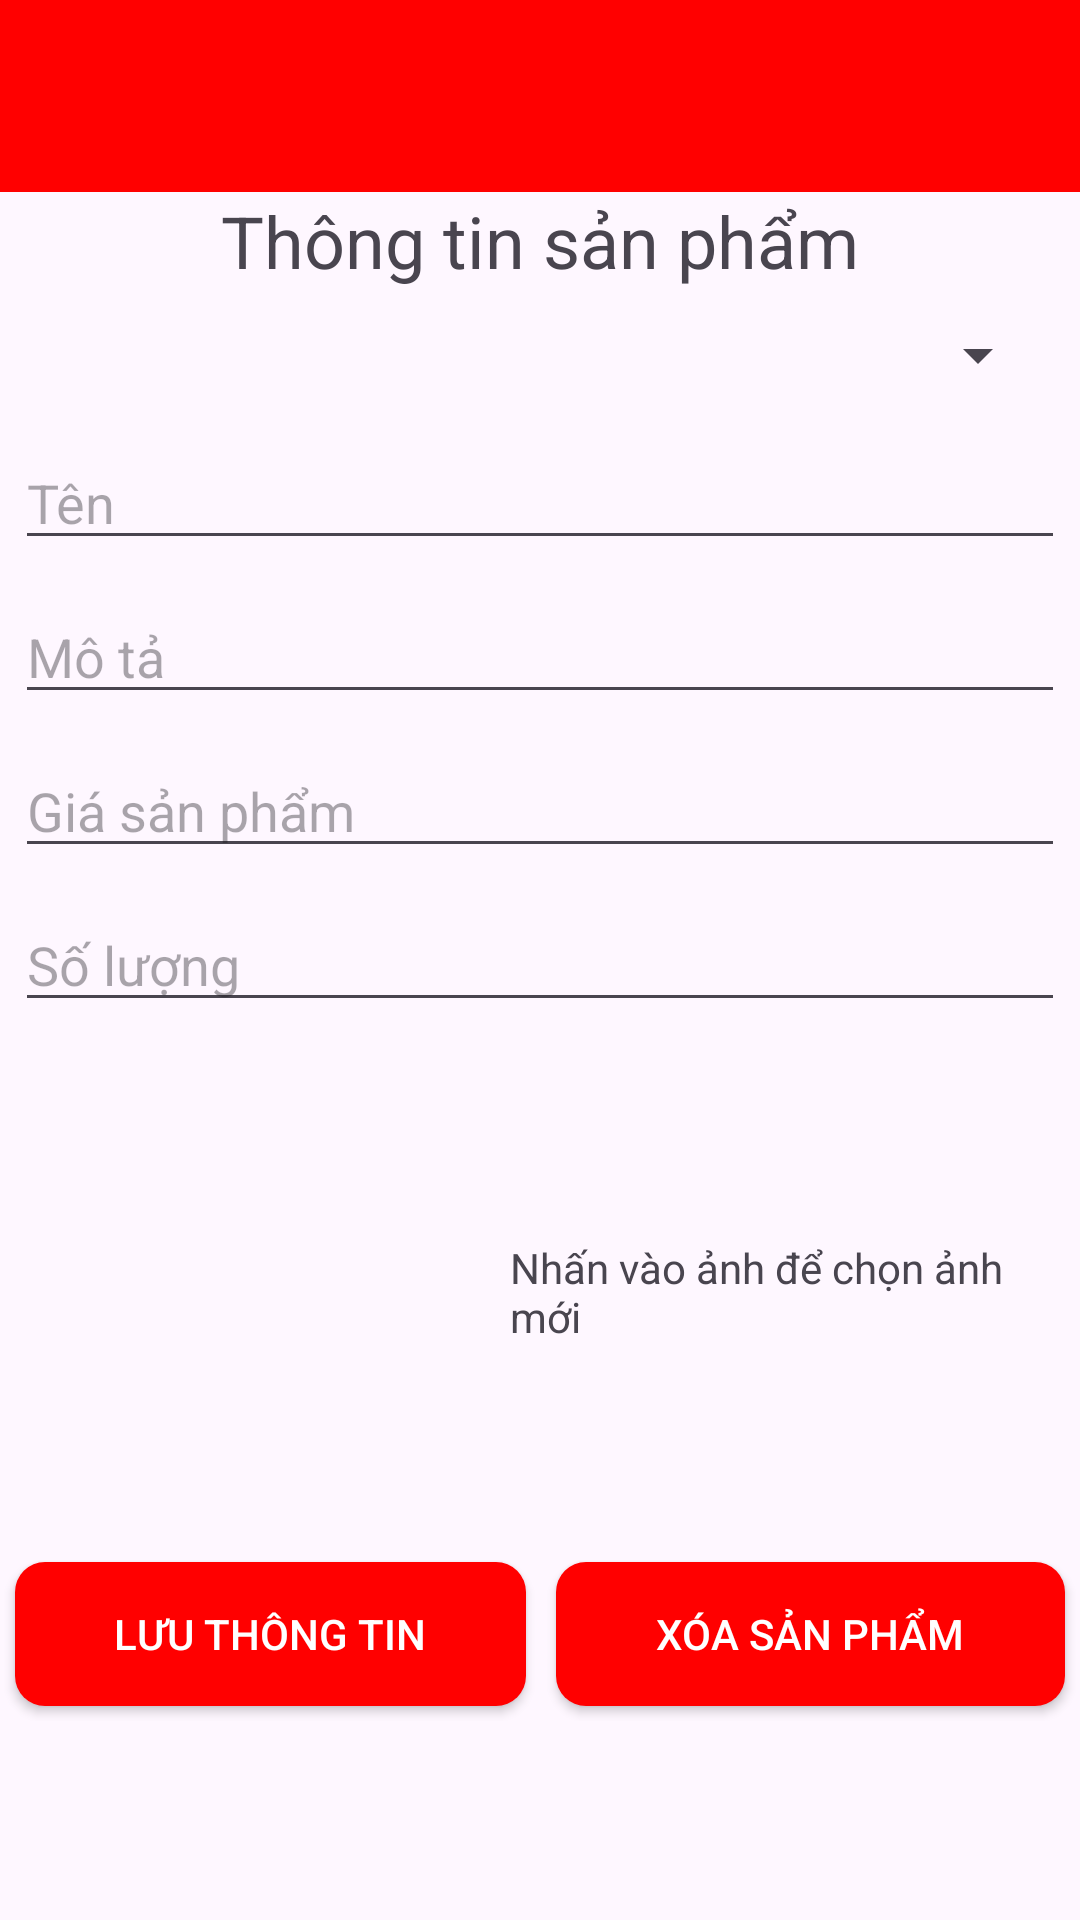

Produce the Android XML layout that renders to this screen, including the resource entries it uses.
<!-- AndroidManifest.xml: application theme Theme.PokemonShop -->
<!-- res/layout/activity_product_detail.xml -->
<?xml version="1.0" encoding="utf-8"?>
<LinearLayout xmlns:android="http://schemas.android.com/apk/res/android"
    xmlns:app="http://schemas.android.com/apk/res-auto"
    xmlns:tools="http://schemas.android.com/tools"
    android:id="@+id/main"
    android:layout_width="match_parent"
    android:layout_height="match_parent"
    android:orientation="vertical"
    tools:context=".activity.admin.ProductDetailActivity">



    <com.google.android.material.appbar.AppBarLayout
        android:layout_width="match_parent"
        android:layout_height="wrap_content"
        android:theme="@style/ThemeOverlay.AppCompat.Dark.ActionBar">

        <androidx.appcompat.widget.Toolbar
            android:id="@+id/toolbarProductAdmin"
            android:layout_width="match_parent"
            android:layout_height="?attr/actionBarSize"
            android:background="#FF0000"
            app:subtitleTextColor="@color/white"
            app:popupTheme="@style/ThemeOverlay.AppCompat.Dark" />
    </com.google.android.material.appbar.AppBarLayout>

    <TextView
        android:id="@+id/textView4"
        android:layout_width="match_parent"
        android:layout_height="wrap_content"
        android:text="Thông tin sản phẩm"
        android:textAlignment="center"
        android:textSize="24sp" />

    <Spinner
        android:id="@+id/categorySpinner"
        android:layout_width="match_parent"
        android:layout_height="wrap_content"
        android:layout_margin="10dp"/>


    <EditText
        android:id="@+id/editProductName"
        android:layout_width="match_parent"
        android:layout_height="wrap_content"
        android:layout_margin="5dp"
        android:ems="10"
        android:inputType="text"
        android:hint="Tên" />

    <EditText
        android:id="@+id/editProductDescription"
        android:layout_width="match_parent"
        android:layout_height="wrap_content"
        android:ems="10"
        android:layout_margin="5dp"
        android:inputType="text"
        android:hint="Mô tả" />
    <EditText
        android:id="@+id/editProductPrice"
        android:layout_width="match_parent"
        android:layout_height="wrap_content"
        android:ems="10"
        android:layout_margin="5dp"
        android:inputType="text"
        android:hint="Giá sản phẩm" />
    <EditText
        android:id="@+id/editProductQuantity"
        android:layout_width="match_parent"
        android:layout_height="wrap_content"
        android:ems="10"
        android:inputType="text"
        android:layout_margin="5dp"
        android:hint="Số lượng" />
    <LinearLayout
        android:layout_width="match_parent"
        android:layout_height="wrap_content"
        android:orientation="horizontal">
        <ImageView
            android:id="@+id/product_image_admin_detail"
            android:layout_width="150dp"
            android:layout_height="150dp"
            android:layout_margin="10dp"
            tools:srcCompat="@tools:sample/avatars" />
        <TextView
            android:layout_width="wrap_content"
            android:layout_height="wrap_content"
            android:text="Nhấn vào ảnh để chọn ảnh mới"
            android:layout_gravity="center"/>
    </LinearLayout>

    <LinearLayout
        android:layout_width="match_parent"
        android:layout_height="wrap_content"
        android:orientation="horizontal">

        <androidx.appcompat.widget.AppCompatButton
            android:id="@+id/btnProductUpdate"
            android:layout_width="wrap_content"
            android:layout_height="wrap_content"
            android:layout_weight="1"
            android:background="@drawable/rounded_button_background_red"
            android:textColor="@color/white"
            android:layout_margin="5dp"
            android:text="Lưu thông tin" />

        <androidx.appcompat.widget.AppCompatButton
            android:id="@+id/btnProductDelete"
            android:layout_width="wrap_content"
            android:layout_height="wrap_content"
            android:layout_weight="1"
            android:background="@drawable/rounded_button_background_red"
            android:textColor="@color/white"
            android:layout_margin="5dp"
            android:text="Xóa sản phẩm" />

    </LinearLayout>

</LinearLayout>
<!-- resources referenced by this layout -->
<resources>
  <color name="white">#FFFFFF</color>
  <!-- drawable rounded_button_background_red (drawable) -->
  <?xml version="1.0" encoding="utf-8"?>
  <selector xmlns:android="http://schemas.android.com/apk/res/android">
  \    <item android:state_pressed="true">
      <shape android:shape="rectangle">
          <solid android:color="#FF0000" />
          <corners android:radius="10dp" />
      </shape>
  </item>
      <item>
          <shape android:shape="rectangle">
              <solid android:color="#FF0000" />
              <corners android:radius="10dp" />
          </shape>
      </item>
  </selector>
  <style name="Theme.PokemonShop" parent="Base.Theme.PokemonShop" />
  <style name="Base.Theme.PokemonShop" parent="Theme.Material3.DayNight.NoActionBar">
          
          
      </style>
</resources>
